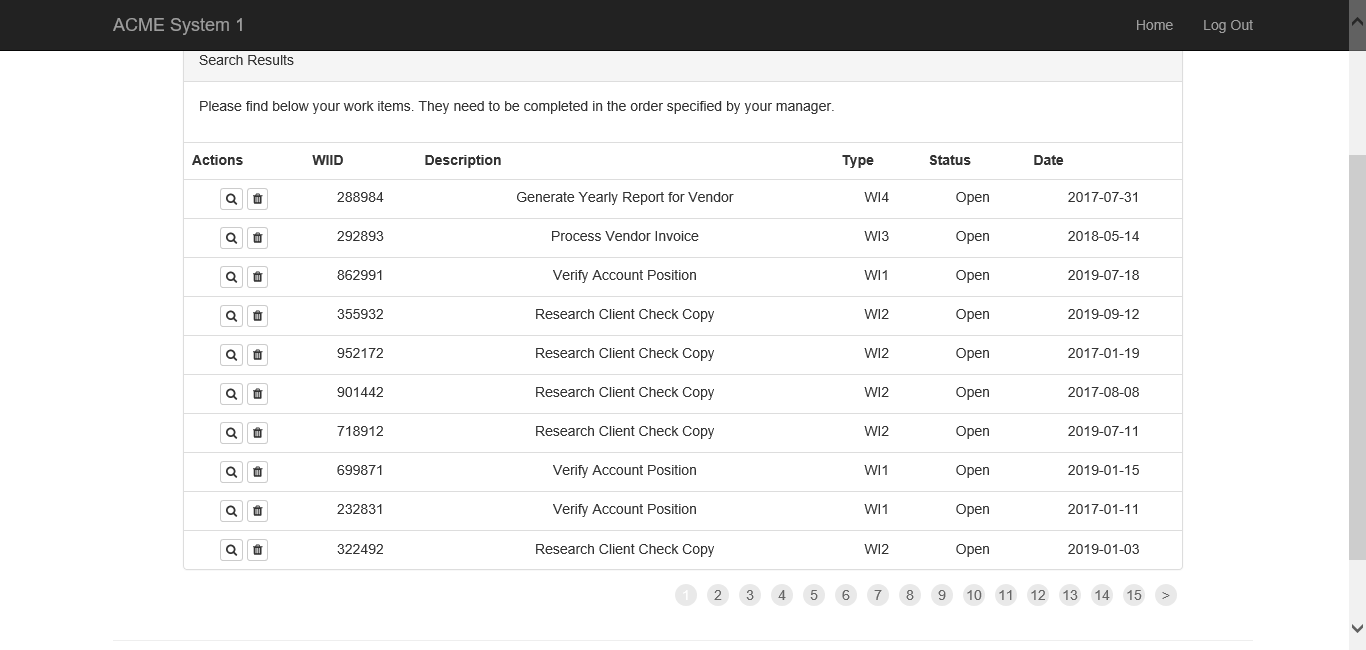
Task: Calculate the Client Security Hash using REFramework
Workflow: Extract_WorkItems

Step 1: Attach Browser 'ACMESyste Page' in window 'ACME System 1 - *'

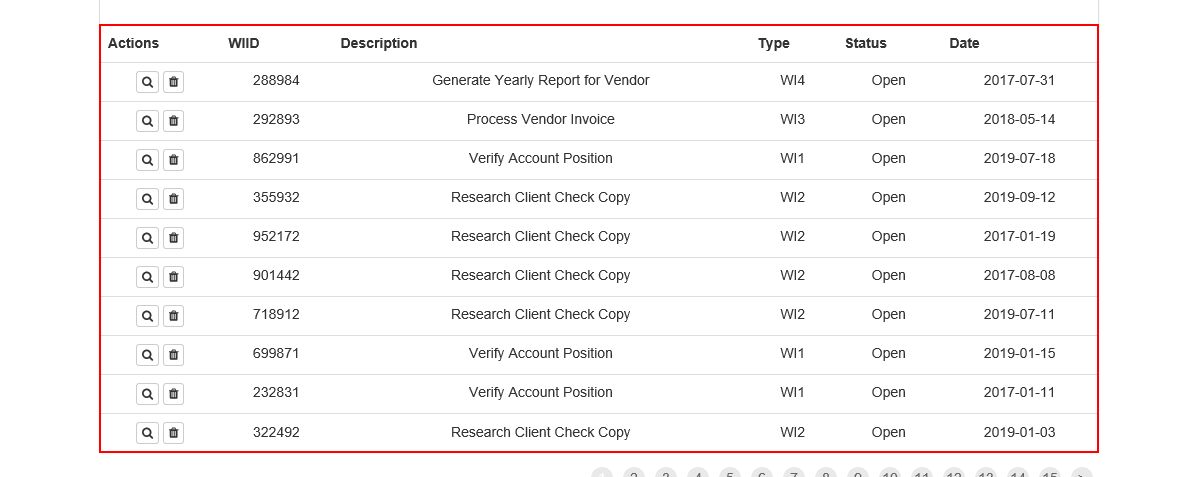
Step 2: get-text from the table